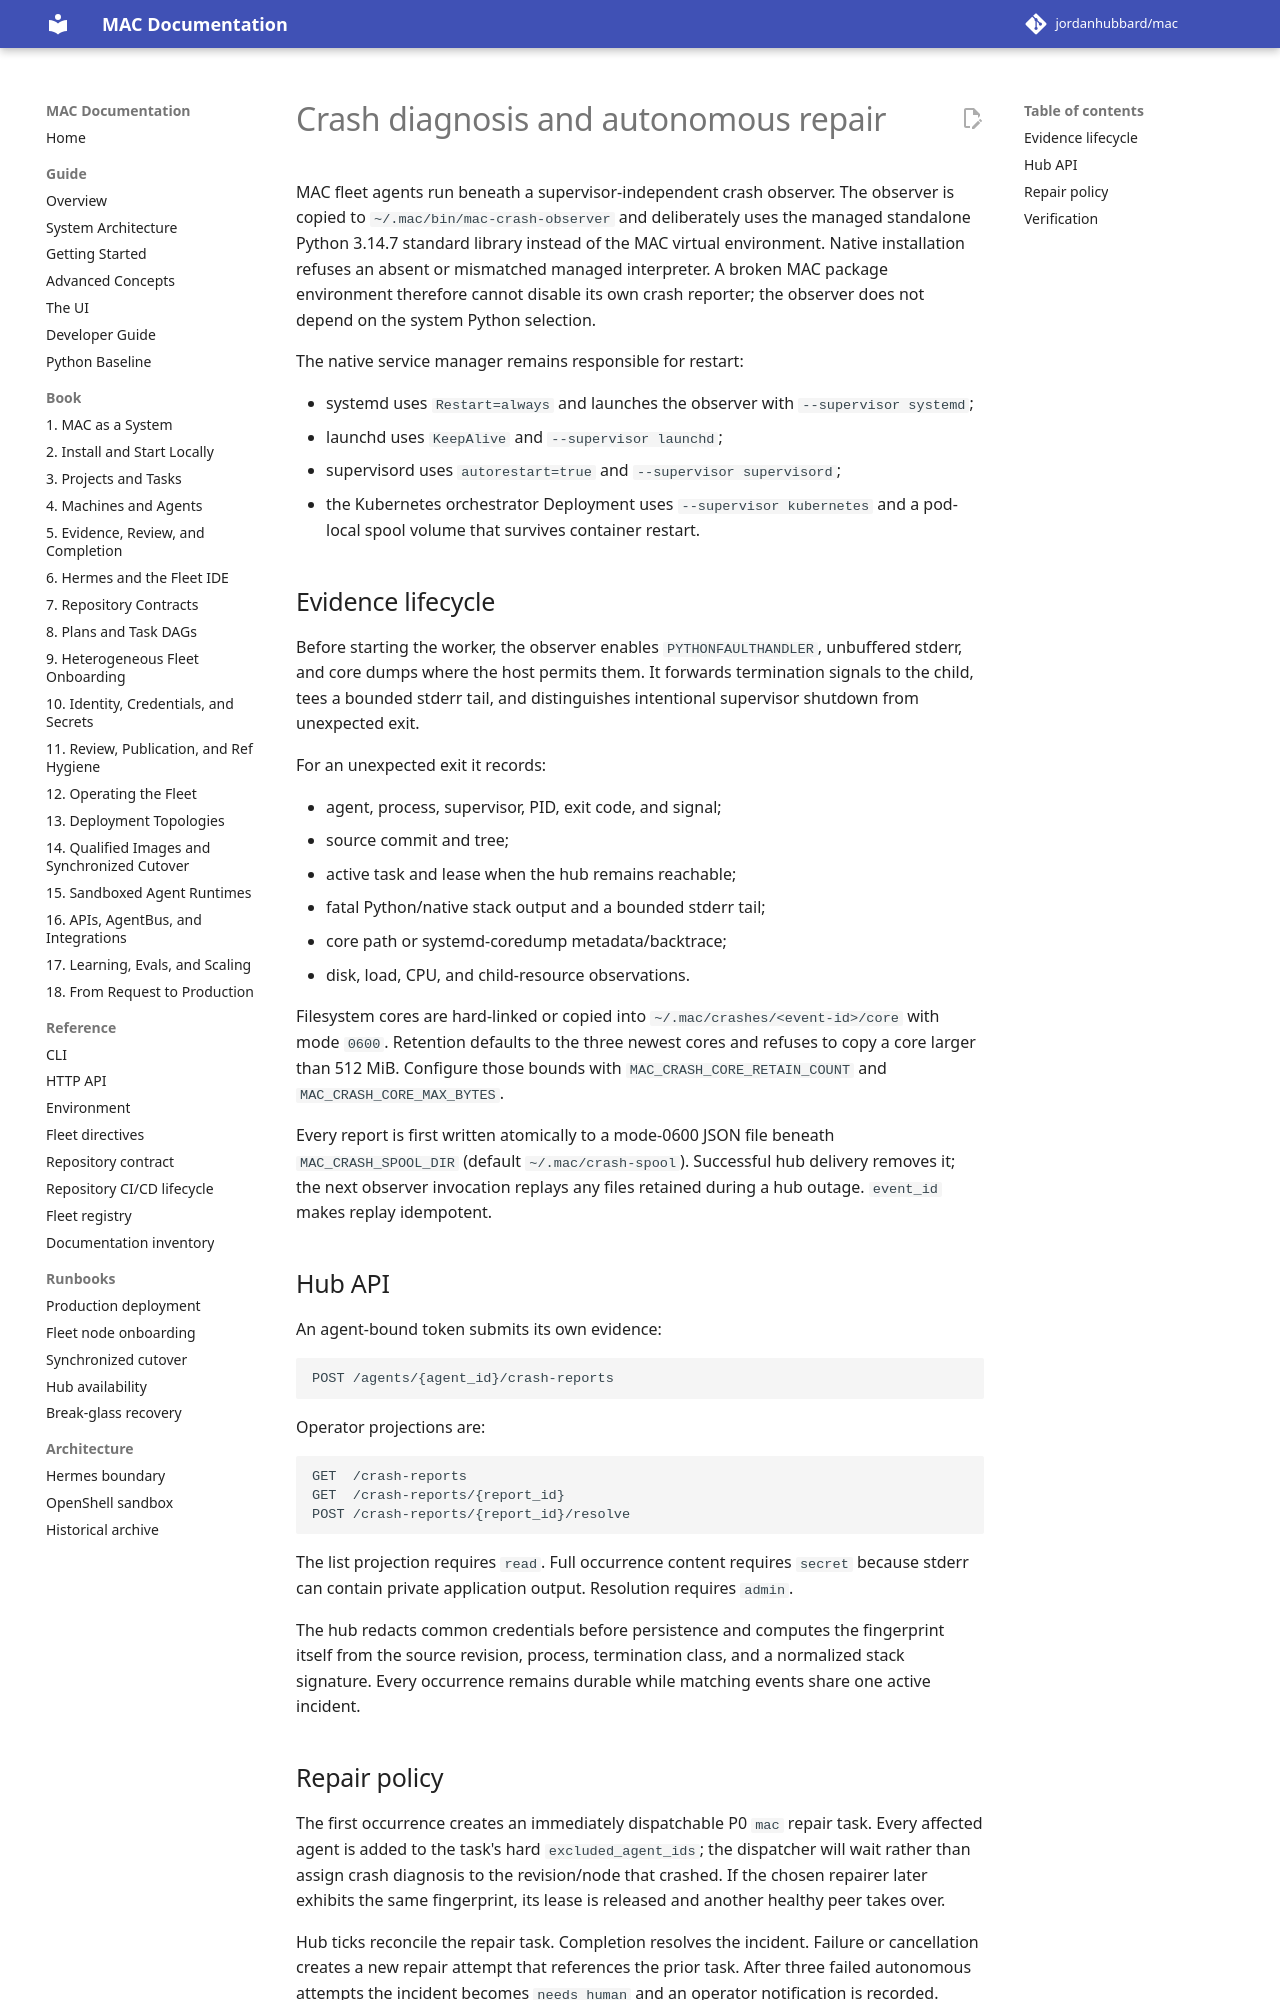

repository: jordanhubbard/mac · page: 1.5.0/crash-diagnosis-and-repair/index.html · generator: mkdocs

# Crash diagnosis

MAC fleet agents run beneath a supervisor-independent crash observer. The
observer is copied to `~/.mac/bin/mac-crash-observer` and deliberately uses the
managed standalone Python 3.14.7 standard library instead of the MAC virtual
environment. Native installation refuses an absent or mismatched managed
interpreter. A broken MAC package environment therefore cannot disable its own
crash reporter; the observer does not depend on the system Python selection.

The native service manager remains responsible for restart:

- systemd uses `Restart=always` and launches the observer with
  `--supervisor systemd`;
- launchd uses `KeepAlive` and `--supervisor launchd`;
- supervisord uses `autorestart=true` and `--supervisor supervisord`;
- the Kubernetes orchestrator Deployment uses `--supervisor kubernetes` and a
  pod-local spool volume that survives container restart.

## Evidence lifecycle

Before starting the worker, the observer enables `PYTHONFAULTHANDLER`,
unbuffered stderr, and core dumps where the host permits them. It forwards
termination signals to the child, tees a bounded stderr tail, and distinguishes
intentional supervisor shutdown from unexpected exit.

For an unexpected exit it records:

- agent, process, supervisor, PID, exit code, and signal;
- source commit and tree;
- active task and lease when the hub remains reachable;
- fatal Python/native stack output and a bounded stderr tail;
- core path or systemd-coredump metadata/backtrace;
- disk, load, CPU, and child-resource observations.

Filesystem cores are hard-linked or copied into
`~/.mac/crashes/<event-id>/core` with mode `0600`. Retention defaults to the
three newest cores and refuses to copy a core larger than 512 MiB. Configure
those bounds with `MAC_CRASH_CORE_RETAIN_COUNT` and
`MAC_CRASH_CORE_MAX_BYTES`.

Every report is first written atomically to a mode-0600 JSON file beneath
`MAC_CRASH_SPOOL_DIR` (default `~/.mac/crash-spool`). Successful hub delivery
removes it; the next observer invocation replays any files retained during a
hub outage. `event_id` makes replay idempotent.

## Hub API

An agent-bound token submits its own evidence:

```text
POST /agents/{agent_id}/crash-reports
```

Operator projections are:

```text
GET  /crash-reports
GET  /crash-reports/{report_id}
POST /crash-reports/{report_id}/resolve
```

The list projection requires `read`. Full occurrence content requires `secret`
because stderr can contain private application output. Resolution requires
`admin`.

The hub redacts common credentials before persistence and computes the
fingerprint itself from the source revision, process, termination class, and a
normalized stack signature. Every occurrence remains durable while matching
events share one active incident.
